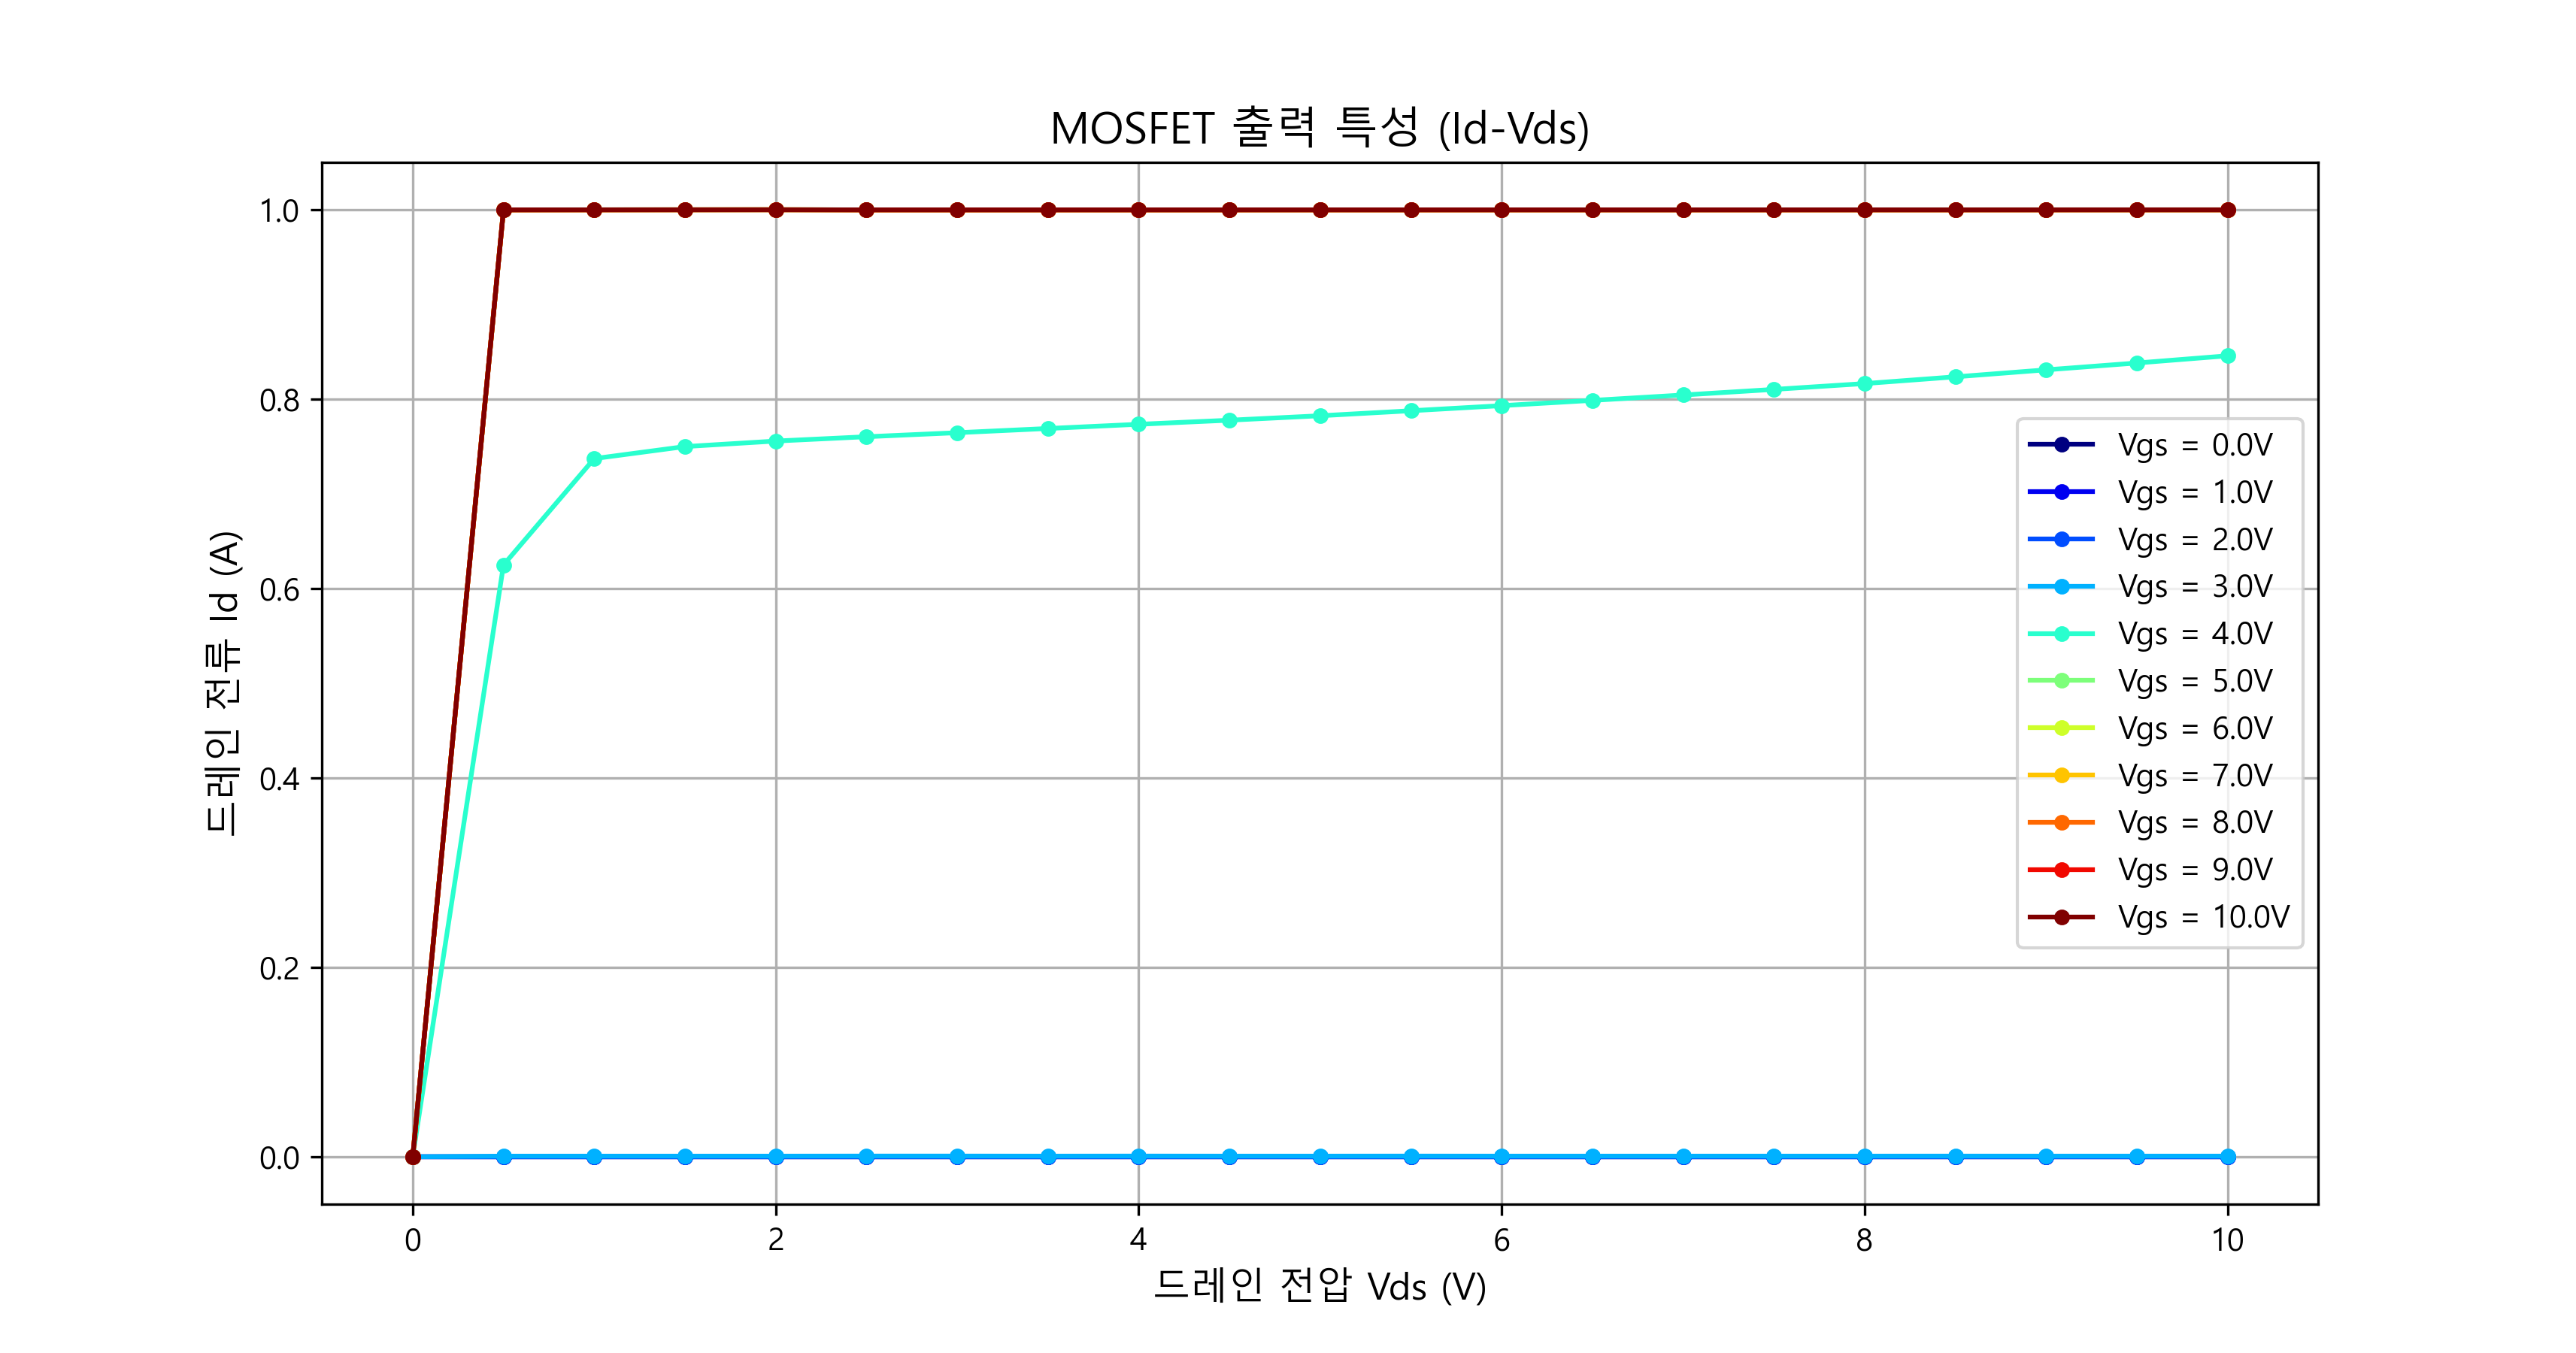

The file beside this chart, header and first rows:
Vgs(V), Vds(V), Id(A)
0.0, 0.0, 1.148166e-10
0.0, 0.5, 1.410084e-10
0.0, 1.0, 1.541291e-10
0.0, 1.5, 2.02472e-10
0.0, 2.0, 3.748399e-10
0.0, 2.5, 4.646402e-10
0.0, 3.0, 4.278716e-10
0.0, 3.5, 4.114083e-10
0.0, 4.0, 4.357542e-10
0.0, 4.5, 4.510201e-10
0.0, 5.0, 4.032762e-10
0.0, 5.5, 3.95144e-10
0.0, 6.0, 4.31364e-10
0.0, 6.5, 4.167463e-10
0.0, 7.0, 3.783311e-10
0.0, 7.5, 2.597947e-10
0.0, 8.0, 3.941464e-10
0.0, 8.5, 4.451834e-10
0.0, 9.0, 4.139526e-10
0.0, 9.5, 3.986859e-10
0.0, 10.0, 3.87711e-10
1.0, 0.0, -6.885479e-07
1.0, 0.5, -1.73871e-10
1.0, 1.0, 2.945608e-11
1.0, 1.5, 2.292052e-11
1.0, 2.0, 8.752701e-11
1.0, 2.5, 3.983373e-10
1.0, 3.0, 5.387754e-10
1.0, 3.5, 5.297951e-10
1.0, 4.0, 5.253553e-10
1.0, 4.5, 5.413687e-10
1.0, 5.0, 5.038032e-10
1.0, 5.5, 4.776113e-10
1.0, 6.0, 5.36432e-10
1.0, 6.5, 4.990638e-10
1.0, 7.0, 4.919294e-10
1.0, 7.5, 4.927277e-10
1.0, 8.0, 5.007598e-10
1.0, 8.5, 4.791069e-10
1.0, 9.0, 4.797564e-10
1.0, 9.5, 4.443848e-10
1.0, 10.0, 2.770064e-10
2.0, 0.0, -1.004985e-06
2.0, 0.5, 6.892882e-08
2.0, 1.0, 6.923708e-08
2.0, 1.5, 6.933098e-08
2.0, 2.0, 7.106357e-08
2.0, 2.5, 7.025902e-08
2.0, 3.0, 7.08697e-08
2.0, 3.5, 7.084339e-08
2.0, 4.0, 7.059953e-08
2.0, 4.5, 7.076746e-08
2.0, 5.0, 7.08886e-08
2.0, 5.5, 7.128988e-08
2.0, 6.0, 7.030301e-08
2.0, 6.5, 7.097114e-08
2.0, 7.0, 7.129863e-08
2.0, 7.5, 7.211217e-08
2.0, 8.0, 7.182189e-08
2.0, 8.5, 7.168581e-08
... 171 more rows
